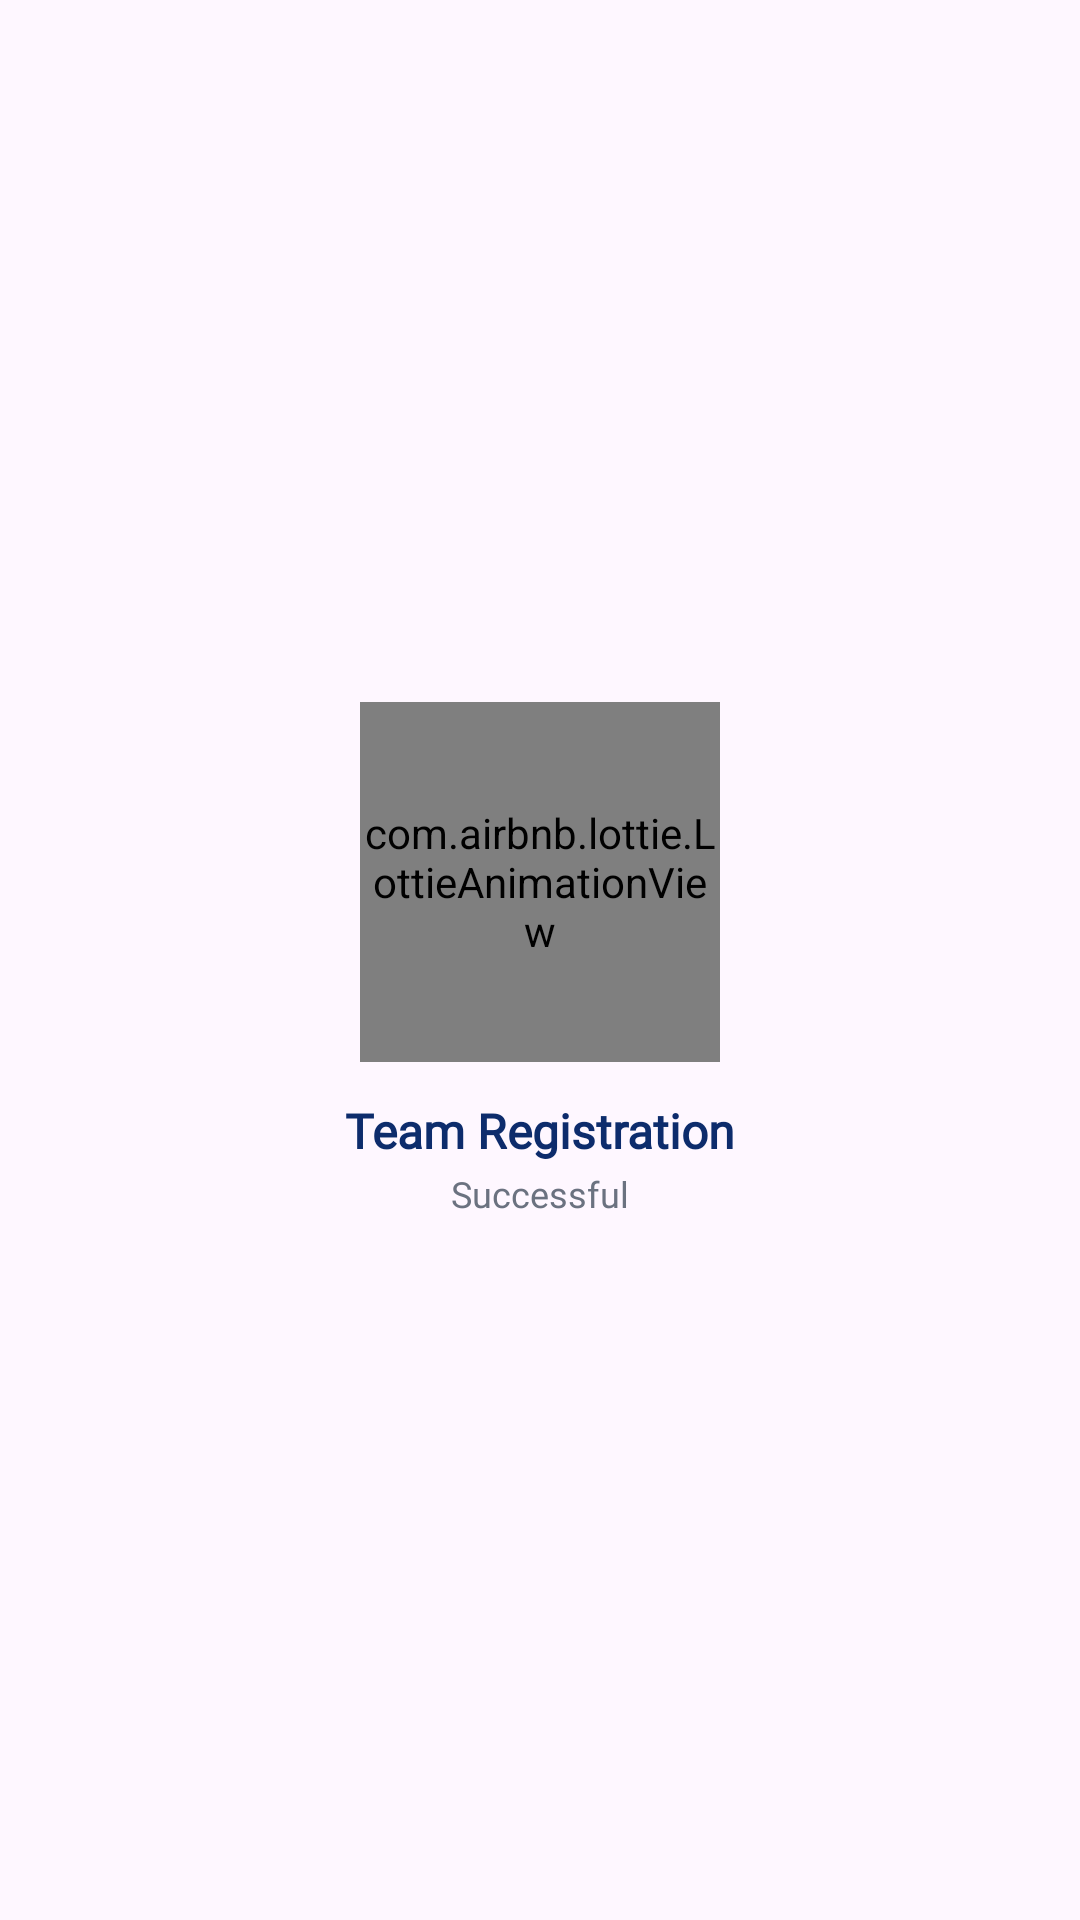

Produce the Android XML layout that renders to this screen, including the resource entries it uses.
<!-- AndroidManifest.xml: application theme Theme.Hacknovation -->
<!-- res/layout/team_success.xml -->
<?xml version="1.0" encoding="utf-8"?>
<LinearLayout xmlns:android="http://schemas.android.com/apk/res/android"
    android:layout_width="match_parent"
    android:layout_height="wrap_content"
    xmlns:app="http://schemas.android.com/apk/res-auto"
    android:orientation="vertical"
    android:padding="20dp"
    android:gravity="center"
    android:background="@drawable/bg_checkdialog_rounded">

    <com.airbnb.lottie.LottieAnimationView
        android:id="@+id/lottieSuccess"
        android:layout_width="120dp"
        app:lottie_speed="0.9"
        android:layout_height="120dp"
        app:lottie_rawRes="@raw/checkmark"
        app:lottie_autoPlay="true"
        app:lottie_loop="false"/>

    <TextView
        android:layout_height="wrap_content"
        android:layout_width="wrap_content"
        android:layout_marginTop="12dp"
        android:fontFamily="@font/poppinsregular"
        android:text="@string/team_registration"
        android:textSize="16sp"
        android:textStyle="bold"
        android:textColor="#0D2C6C"/>

    <TextView
        android:fontFamily="@font/poppinsregular"
        android:layout_height="wrap_content"
        android:layout_width="wrap_content"
        android:text="@string/successful"
        android:textSize="12sp"
        android:textColor="#6B7280"
        android:layout_marginTop="2dp"/>
</LinearLayout>
<!-- resources referenced by this layout -->
<resources>
  <string name="successful">Successful</string>
  <string name="team_registration">Team Registration</string>
  <style name="Theme.Hacknovation" parent="Base.Theme.Hacknovation" />
  <style name="Base.Theme.Hacknovation" parent="Theme.Material3.Light.NoActionBar">
          
          <item name="android:windowDrawsSystemBarBackgrounds">true</item>
          <item name="android:statusBarColor">@android:color/transparent</item>
          <item name="android:navigationBarColor">@android:color/transparent</item>
  
          
          <item name="android:windowLightStatusBar">true</item>
          <item name="android:windowLightNavigationBar">true</item>
          
      </style>
</resources>
